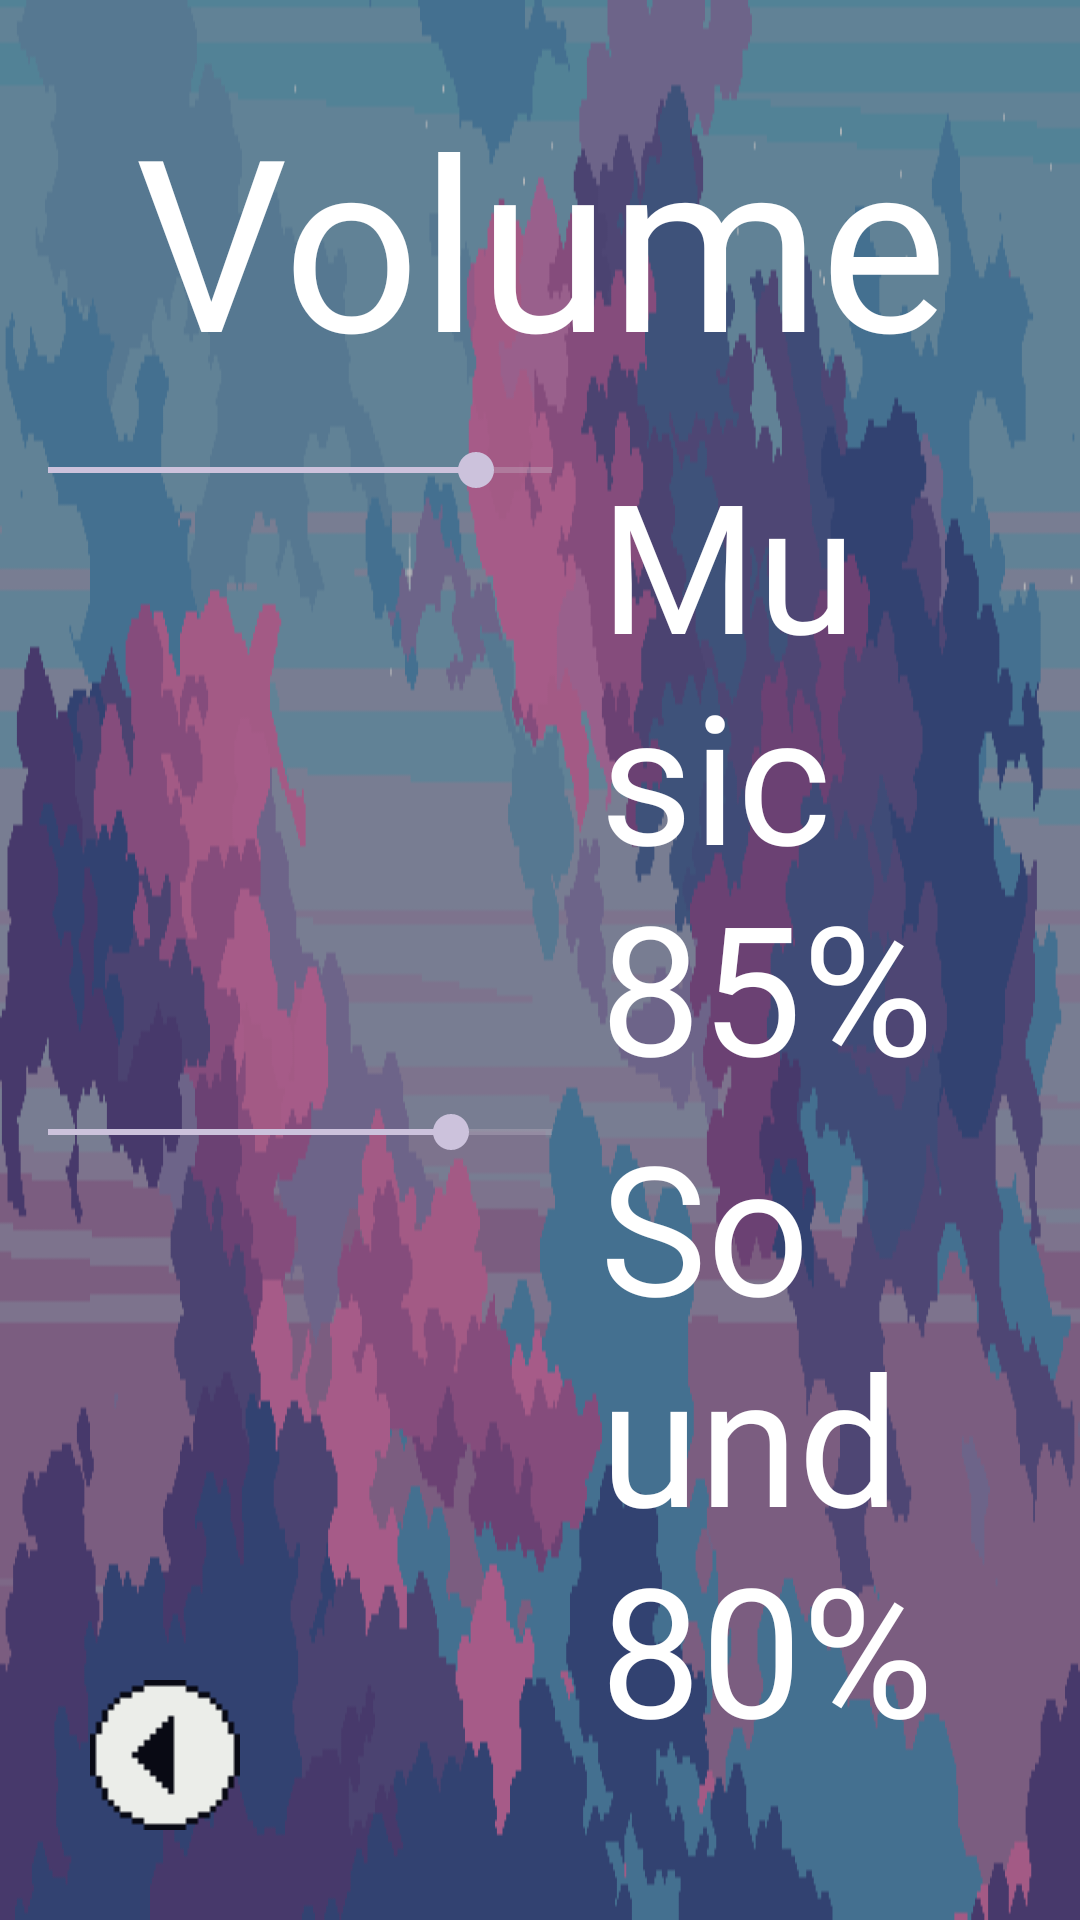

Android layout source for this screen:
<!-- AndroidManifest.xml: application theme Theme.AnomalousEncounters -->
<!-- res/layout/game_settings.xml -->
<?xml version="1.0" encoding="utf-8"?>
<androidx.constraintlayout.widget.ConstraintLayout xmlns:android="http://schemas.android.com/apk/res/android"
    xmlns:app="http://schemas.android.com/apk/res-auto"
    xmlns:tools="http://schemas.android.com/tools"
    android:id="@+id/main"
    android:layout_width="match_parent"
    android:layout_height="match_parent"
    android:background="@drawable/game_sky"
    tools:context=".MainActivity">

    <androidx.constraintlayout.widget.ConstraintLayout
        android:id="@+id/constraintLayout"
        android:layout_width="match_parent"
        android:layout_height="match_parent">

        <ImageView
            android:id="@+id/back_icon"
            android:layout_width="wrap_content"
            android:layout_height="wrap_content"
            android:layout_marginStart="30dp"
            android:layout_marginBottom="30dp"
            app:layout_constraintBottom_toBottomOf="parent"
            app:layout_constraintStart_toStartOf="parent"
            app:srcCompat="@drawable/back_icon" />

    </androidx.constraintlayout.widget.ConstraintLayout>

    <LinearLayout
        android:layout_width="wrap_content"
        android:layout_height="wrap_content"
        android:orientation="vertical"
        app:layout_constraintBottom_toTopOf="@+id/constraintLayout"
        app:layout_constraintEnd_toEndOf="parent"
        app:layout_constraintHorizontal_bias="0.5"
        app:layout_constraintStart_toStartOf="parent"
        app:layout_constraintTop_toBottomOf="@+id/constraintLayout"
        app:layout_constraintVertical_bias="0.5">

        <TextView
            android:layout_width="match_parent"
            android:layout_height="wrap_content"
            android:fontFamily="@font/pixeltype"
            android:paddingBottom="15dp"
            android:text="Volume"
            android:textAlignment="center"
            android:textColor="@color/white"
            android:textSize="80sp" />

        <LinearLayout
            android:layout_width="wrap_content"
            android:layout_height="match_parent"
            android:orientation="horizontal">

            <SeekBar
                android:id="@+id/musicSeekBar"
                android:layout_width="200dp"
                android:layout_height="wrap_content"
                android:max="100"
                android:progress="85"/>

            <TextView
                android:id="@+id/musicText"
                android:layout_width="wrap_content"
                android:layout_height="wrap_content"
                android:layout_weight="1"
                android:fontFamily="@font/pixeltype"
                android:text="Music 85%"
                android:textColor="@color/white"
                android:textSize="60sp" />

        </LinearLayout>

        <LinearLayout
            android:layout_width="wrap_content"
            android:layout_height="match_parent"
            android:orientation="horizontal"
            android:paddingBottom="25dp">

            <SeekBar
                android:id="@+id/sfxSeekBar"
                android:layout_width="200dp"
                android:layout_height="wrap_content"
                android:max="100"
                android:progress="80" />

            <TextView
                android:id="@+id/sfxText"
                android:layout_width="wrap_content"
                android:layout_height="wrap_content"
                android:layout_weight="1"
                android:fontFamily="@font/pixeltype"
                android:text="Sound 80%"
                android:textColor="@color/white"
                android:textSize="60sp" />
        </LinearLayout>

    </LinearLayout>

</androidx.constraintlayout.widget.ConstraintLayout>
<!-- resources referenced by this layout -->
<resources>
  <color name="white">#FFFFFFFF</color>
  <!-- drawable back_icon: png bitmap (drawable, 325 bytes) -->
  <!-- drawable game_sky: png bitmap (drawable, 27017 bytes) -->
  <style name="Theme.AnomalousEncounters" parent="Base.Theme.AnomalousEncounters" />
  <style name="Base.Theme.AnomalousEncounters" parent="Theme.Material3.Dark.NoActionBar">
          
          
      </style>
</resources>
